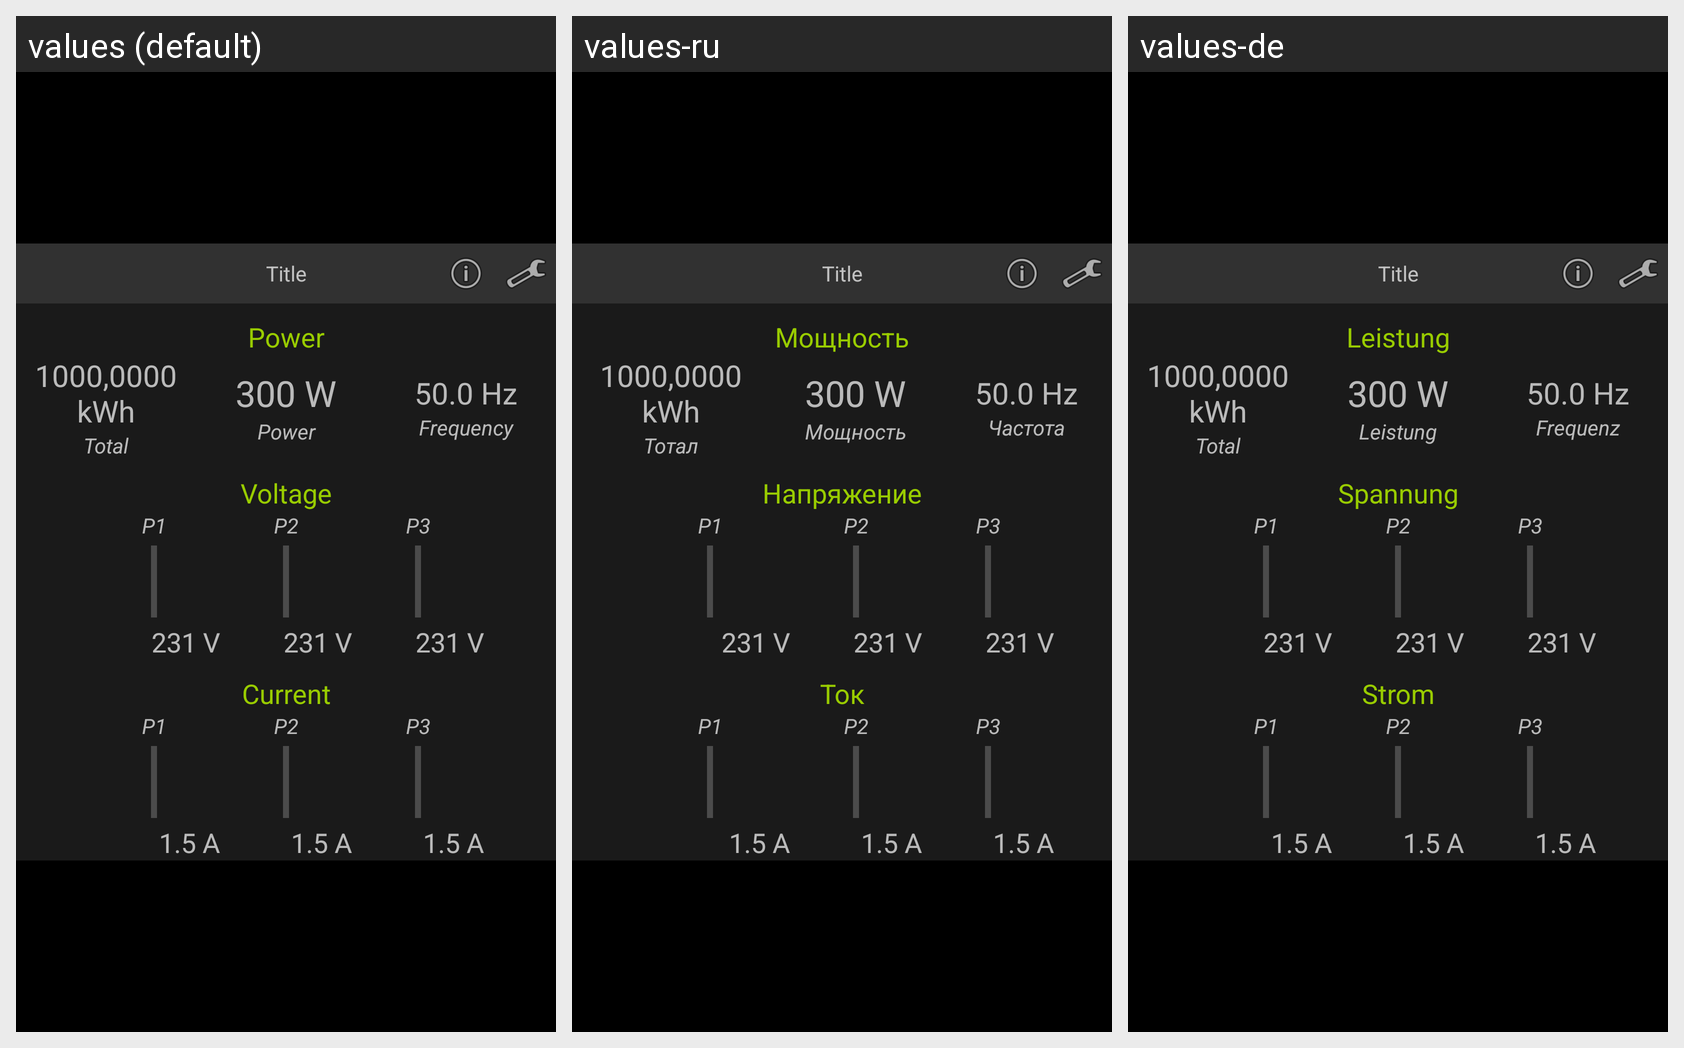

Strings drawn on this Android screen and how each of the app's shown locales translates them:
Android screen res/layout/device_cryptosml.xml rendered under 3 locales, left to right: values (default), values-ru, values-de. Device: Nexus 5 (rendered at 1080×1920; each locale shown at half size, 540×960, under a caption strip naming it); theme AppTheme.
Strings drawn on this screen, with the default value and each locale's value (text and hints the layout hard-codes, and strings that could not be matched under every locale, appear in the picture but are not listed):

power
  values: Power
  values-ru: Мощность
  values-de: Leistung

total
  values: Total
  values-ru: Тотал
  values-de: Total

frequency
  values: Frequency
  values-ru: Частота
  values-de: Frequenz

voltage
  values: Voltage
  values-ru: Напряжение
  values-de: Spannung

current
  values: Current
  values-ru: Ток
  values-de: Strom
